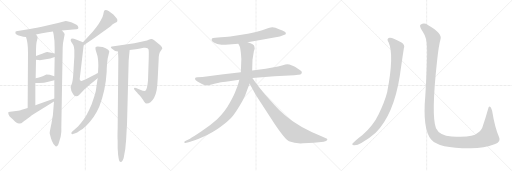
t = 0.00 s
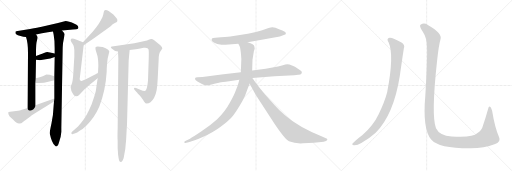
t = 3.02 s
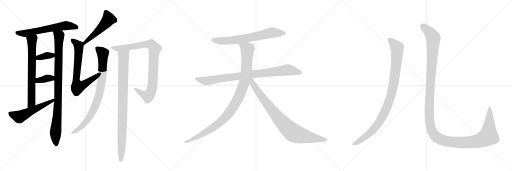
t = 6.04 s
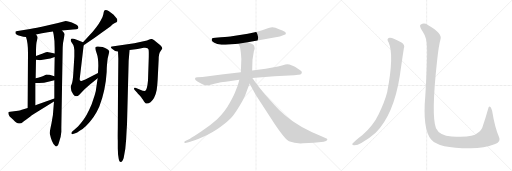
t = 9.06 s
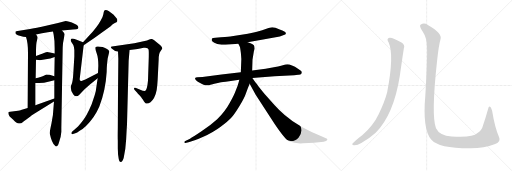
t = 12.08 s
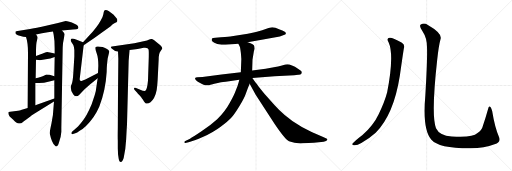
t = 15.09 s

The animated SVG that drew these frames (rendered in a browser with its animation timeline set to each time). Animation: 17 CSS @keyframes rules; one cycle of 15.09 s.

<svg version="1.1" viewBox="0 0 3072 1024" xmlns="http://www.w3.org/2000/svg">
  <g stroke="lightgray" stroke-dasharray="1,1" stroke-width="1" transform="scale(4, 4)">
    <line x1="0" y1="0" x2="256" y2="256"></line>
    <line x1="256" y1="0" x2="0" y2="256"></line>
    <line x1="128" y1="0" x2="128" y2="256"></line>
    <line x1="0" y1="128" x2="256" y2="128"></line>
    <line x1="256" y1="0" x2="512" y2="256"></line>
    <line x1="512" y1="0" x2="256" y2="256"></line>
    <line x1="384" y1="0" x2="384" y2="256"></line>
    <line x1="256" y1="128" x2="512" y2="128"></line>
    <line x1="512" y1="0" x2="768" y2="256"></line>
    <line x1="768" y1="0" x2="512" y2="256"></line>
    <line x1="640" y1="0" x2="640" y2="256"></line>
    <line x1="512" y1="128" x2="768" y2="128"></line>
  </g>
<g transform="scale(1, -1) translate(0, -850)">
   <style type="text/css">
    @keyframes keyframes0 {
      from {
       stroke: black;
       stroke-dashoffset: 620;
       stroke-width: 128;
       }
       67% {
       animation-timing-function: step-end;
       stroke: black;
       stroke-dashoffset: 0;
       stroke-width: 128;
       }
       to {
       stroke: black;
       stroke-width: 1024;
       }
       }
       #make-me-a-hanzi-animation-0 {
         animation: keyframes0 0.754557s both;
         animation-delay: 0.000000s;
         animation-timing-function: linear;
       }
    @keyframes keyframes1 {
      from {
       stroke: black;
       stroke-dashoffset: 690;
       stroke-width: 128;
       }
       69% {
       animation-timing-function: step-end;
       stroke: black;
       stroke-dashoffset: 0;
       stroke-width: 128;
       }
       to {
       stroke: black;
       stroke-width: 1024;
       }
       }
       #make-me-a-hanzi-animation-1 {
         animation: keyframes1 0.811523s both;
         animation-delay: 0.754557s;
         animation-timing-function: linear;
       }
    @keyframes keyframes2 {
      from {
       stroke: black;
       stroke-dashoffset: 948;
       stroke-width: 128;
       }
       76% {
       animation-timing-function: step-end;
       stroke: black;
       stroke-dashoffset: 0;
       stroke-width: 128;
       }
       to {
       stroke: black;
       stroke-width: 1024;
       }
       }
       #make-me-a-hanzi-animation-2 {
         animation: keyframes2 1.021484s both;
         animation-delay: 1.566080s;
         animation-timing-function: linear;
       }
    @keyframes keyframes3 {
      from {
       stroke: black;
       stroke-dashoffset: 360;
       stroke-width: 128;
       }
       54% {
       animation-timing-function: step-end;
       stroke: black;
       stroke-dashoffset: 0;
       stroke-width: 128;
       }
       to {
       stroke: black;
       stroke-width: 1024;
       }
       }
       #make-me-a-hanzi-animation-3 {
         animation: keyframes3 0.542969s both;
         animation-delay: 2.587564s;
         animation-timing-function: linear;
       }
    @keyframes keyframes4 {
      from {
       stroke: black;
       stroke-dashoffset: 362;
       stroke-width: 128;
       }
       54% {
       animation-timing-function: step-end;
       stroke: black;
       stroke-dashoffset: 0;
       stroke-width: 128;
       }
       to {
       stroke: black;
       stroke-width: 1024;
       }
       }
       #make-me-a-hanzi-animation-4 {
         animation: keyframes4 0.544596s both;
         animation-delay: 3.130533s;
         animation-timing-function: linear;
       }
    @keyframes keyframes5 {
      from {
       stroke: black;
       stroke-dashoffset: 551;
       stroke-width: 128;
       }
       64% {
       animation-timing-function: step-end;
       stroke: black;
       stroke-dashoffset: 0;
       stroke-width: 128;
       }
       to {
       stroke: black;
       stroke-width: 1024;
       }
       }
       #make-me-a-hanzi-animation-5 {
         animation: keyframes5 0.698405s both;
         animation-delay: 3.675129s;
         animation-timing-function: linear;
       }
    @keyframes keyframes6 {
      from {
       stroke: black;
       stroke-dashoffset: 511;
       stroke-width: 128;
       }
       62% {
       animation-timing-function: step-end;
       stroke: black;
       stroke-dashoffset: 0;
       stroke-width: 128;
       }
       to {
       stroke: black;
       stroke-width: 1024;
       }
       }
       #make-me-a-hanzi-animation-6 {
         animation: keyframes6 0.665853s both;
         animation-delay: 4.373534s;
         animation-timing-function: linear;
       }
    @keyframes keyframes7 {
      from {
       stroke: black;
       stroke-dashoffset: 696;
       stroke-width: 128;
       }
       69% {
       animation-timing-function: step-end;
       stroke: black;
       stroke-dashoffset: 0;
       stroke-width: 128;
       }
       to {
       stroke: black;
       stroke-width: 1024;
       }
       }
       #make-me-a-hanzi-animation-7 {
         animation: keyframes7 0.816406s both;
         animation-delay: 5.039387s;
         animation-timing-function: linear;
       }
    @keyframes keyframes8 {
      from {
       stroke: black;
       stroke-dashoffset: 842;
       stroke-width: 128;
       }
       73% {
       animation-timing-function: step-end;
       stroke: black;
       stroke-dashoffset: 0;
       stroke-width: 128;
       }
       to {
       stroke: black;
       stroke-width: 1024;
       }
       }
       #make-me-a-hanzi-animation-8 {
         animation: keyframes8 0.935221s both;
         animation-delay: 5.855793s;
         animation-timing-function: linear;
       }
    @keyframes keyframes9 {
      from {
       stroke: black;
       stroke-dashoffset: 909;
       stroke-width: 128;
       }
       75% {
       animation-timing-function: step-end;
       stroke: black;
       stroke-dashoffset: 0;
       stroke-width: 128;
       }
       to {
       stroke: black;
       stroke-width: 1024;
       }
       }
       #make-me-a-hanzi-animation-9 {
         animation: keyframes9 0.989746s both;
         animation-delay: 6.791014s;
         animation-timing-function: linear;
       }
    @keyframes keyframes10 {
      from {
       stroke: black;
       stroke-dashoffset: 925;
       stroke-width: 128;
       }
       75% {
       animation-timing-function: step-end;
       stroke: black;
       stroke-dashoffset: 0;
       stroke-width: 128;
       }
       to {
       stroke: black;
       stroke-width: 1024;
       }
       }
       #make-me-a-hanzi-animation-10 {
         animation: keyframes10 1.002767s both;
         animation-delay: 7.780760s;
         animation-timing-function: linear;
       }
    @keyframes keyframes11 {
      from {
       stroke: black;
       stroke-dashoffset: 688;
       stroke-width: 128;
       }
       69% {
       animation-timing-function: step-end;
       stroke: black;
       stroke-dashoffset: 0;
       stroke-width: 128;
       }
       to {
       stroke: black;
       stroke-width: 1024;
       }
       }
       #make-me-a-hanzi-animation-11 {
         animation: keyframes11 0.809896s both;
         animation-delay: 8.783527s;
         animation-timing-function: linear;
       }
    @keyframes keyframes12 {
      from {
       stroke: black;
       stroke-dashoffset: 883;
       stroke-width: 128;
       }
       74% {
       animation-timing-function: step-end;
       stroke: black;
       stroke-dashoffset: 0;
       stroke-width: 128;
       }
       to {
       stroke: black;
       stroke-width: 1024;
       }
       }
       #make-me-a-hanzi-animation-12 {
         animation: keyframes12 0.968587s both;
         animation-delay: 9.593423s;
         animation-timing-function: linear;
       }
    @keyframes keyframes13 {
      from {
       stroke: black;
       stroke-dashoffset: 1034;
       stroke-width: 128;
       }
       77% {
       animation-timing-function: step-end;
       stroke: black;
       stroke-dashoffset: 0;
       stroke-width: 128;
       }
       to {
       stroke: black;
       stroke-width: 1024;
       }
       }
       #make-me-a-hanzi-animation-13 {
         animation: keyframes13 1.091471s both;
         animation-delay: 10.562010s;
         animation-timing-function: linear;
       }
    @keyframes keyframes14 {
      from {
       stroke: black;
       stroke-dashoffset: 867;
       stroke-width: 128;
       }
       74% {
       animation-timing-function: step-end;
       stroke: black;
       stroke-dashoffset: 0;
       stroke-width: 128;
       }
       to {
       stroke: black;
       stroke-width: 1024;
       }
       }
       #make-me-a-hanzi-animation-14 {
         animation: keyframes14 0.955566s both;
         animation-delay: 11.653481s;
         animation-timing-function: linear;
       }
    @keyframes keyframes15 {
      from {
       stroke: black;
       stroke-dashoffset: 988;
       stroke-width: 128;
       }
       76% {
       animation-timing-function: step-end;
       stroke: black;
       stroke-dashoffset: 0;
       stroke-width: 128;
       }
       to {
       stroke: black;
       stroke-width: 1024;
       }
       }
       #make-me-a-hanzi-animation-15 {
         animation: keyframes15 1.054036s both;
         animation-delay: 12.609047s;
         animation-timing-function: linear;
       }
    @keyframes keyframes16 {
      from {
       stroke: black;
       stroke-dashoffset: 1451;
       stroke-width: 128;
       }
       83% {
       animation-timing-function: step-end;
       stroke: black;
       stroke-dashoffset: 0;
       stroke-width: 128;
       }
       to {
       stroke: black;
       stroke-width: 1024;
       }
       }
       #make-me-a-hanzi-animation-16 {
         animation: keyframes16 1.430827s both;
         animation-delay: 13.663083s;
         animation-timing-function: linear;
       }
</style>
<path d="M 372.0 668.5 L 438.0 674.5 L 458.0 675.5 Q 478.0 677.5 466.0 696.5 Q 460.0 702.5 450.0 707.5 Q 409.0 724.5 394.0 724.5 L 348.0 712.5 L 244.0 688.5 Q 232.0 685.5 180.0 677.5 L 106.0 665.5 Q 96.0 664.5 94.0 662.0 Q 92.0 659.5 93.0 652.0 Q 94.0 644.5 118.0 636.5 Q 142.0 628.5 156.0 628.5 L 216.0 643.5 L 252.0 651.5 Q 289.0 658.5 318.0 662.5 L 372.0 668.5 Z" fill="lightgray"></path> 
<path d="M 168.0 533.5 L 166.0 202.5 C 166.0 172.5 212.0 189.5 212.0 219.5 L 212.0 353.5 L 214.0 381.5 L 216.0 492.5 L 216.0 515.5 L 216.0 538.5 Q 216.0 589.5 221.0 605.5 Q 226.0 620.5 226.0 625.5 Q 226.0 630.5 216.0 643.5 C 199.0 668.5 147.0 657.5 156.0 628.5 Q 168.0 595.5 168.0 533.5 Z" fill="lightgray"></path> 
<path d="M 324.0 241.5 L 322.0 217.5 Q 320.0 161.5 309.0 111.5 Q 298.0 60.5 298.0 51.5 Q 311.0 -6.5 328.0 -20.5 Q 344.0 -42.5 356.0 3.5 L 364.0 30.5 Q 366.0 43.5 368.0 60.5 L 368.0 83.5 L 376.0 557.5 Q 376.0 565.5 378.0 591.5 L 388.0 645.5 Q 388.0 651.5 372.0 668.5 C 353.0 691.5 312.0 691.5 318.0 662.5 L 322.0 642.5 Q 328.0 611.5 328.0 561.5 L 328.0 529.5 L 328.0 508.5 L 326.0 393.5 L 326.0 369.5 L 326.0 259.5 L 324.0 241.5 Z" fill="lightgray"></path> 
<path d="M 216.0 492.5 L 232.0 490.5 Q 234.0 489.5 238.0 489.5 L 302.0 500.5 L 328.0 508.5 C 357.0 517.5 357.0 522.5 328.0 529.5 L 300.0 536.5 Q 290.0 539.5 284.0 539.5 Q 278.0 539.5 264.0 533.5 Q 254.0 528.5 240.0 523.5 L 216.0 515.5 C 188.0 506.5 186.0 496.5 216.0 492.5 Z" fill="lightgray"></path> 
<path d="M 212.0 353.5 L 234.0 353.5 Q 263.0 353.5 296.0 362.5 L 326.0 369.5 C 355.0 376.5 355.0 384.5 326.0 393.5 L 298.0 402.5 Q 288.0 403.5 278.0 403.5 L 266.0 397.5 Q 258.0 392.5 243.0 389.5 Q 228.0 385.5 214.0 381.5 C 185.0 373.5 182.0 353.5 212.0 353.5 Z" fill="lightgray"></path> 
<path d="M 166.0 202.5 L 126.0 190.5 Q 124.0 188.5 96.0 184.5 Q 68.0 180.5 60.0 180.5 Q 52.0 179.5 51.0 178.5 Q 50.0 176.5 50.0 169.5 Q 50.0 162.5 58.0 152.5 L 78.0 134.5 Q 99.0 111.5 114.0 110.5 Q 128.0 109.5 136.0 117.5 Q 144.0 124.5 156.0 132.5 L 178.0 149.5 Q 184.0 154.5 210.0 171.5 L 324.0 241.5 C 350.0 257.5 354.0 269.5 326.0 259.5 L 212.0 219.5 L 166.0 202.5 Z" fill="lightgray"></path> 
<path d="M 502.0 579.5 L 566.0 623.5 L 618.0 660.5 Q 650.0 683.5 664.0 693.5 Q 676.0 705.5 689.0 712.5 Q 702.0 718.5 703.0 721.5 Q 704.0 723.5 704.0 731.5 Q 704.0 738.5 680.0 763.5 Q 666.0 775.5 652.0 785.5 Q 629.0 797.5 624.0 783.5 Q 622.0 777.5 620.0 765.5 Q 618.0 752.5 606.0 731.5 Q 584.0 689.5 534.0 636.5 L 498.0 597.5 C 478.0 575.5 477.0 562.5 502.0 579.5 Z" fill="lightgray"></path> 
<path d="M 478.0 375.5 L 502.0 579.5 C 504.0 595.5 504.0 595.5 498.0 597.5 L 460.0 612.5 Q 440.0 619.5 432.0 619.5 Q 424.0 619.5 424.0 609.5 Q 424.0 604.5 431.0 594.5 Q 438.0 584.5 441.0 577.5 Q 444.0 569.5 446.0 550.5 L 446.0 512.5 L 440.0 412.5 Q 437.0 363.5 431.0 348.5 Q 424.0 332.5 424.0 329.5 Q 424.0 307.5 440.0 284.5 Q 457.0 263.5 476.0 282.5 L 506.0 314.5 L 536.0 340.5 L 586.0 381.5 C 609.0 400.5 615.0 425.5 588.0 412.5 L 512.0 374.5 Q 498.0 368.5 493.0 366.5 Q 478.0 360.5 478.0 375.5 Z" fill="lightgray"></path> 
<path d="M 586.0 381.5 L 580.0 341.5 Q 576.0 304.5 569.0 283.0 Q 562.0 261.5 550.0 225.5 Q 536.0 192.5 520.0 162.0 Q 504.0 131.5 468.0 91.5 L 432.0 60.5 Q 428.0 55.5 428.0 49.5 Q 432.0 43.5 438.0 46.5 L 452.0 51.5 Q 462.0 53.5 478.0 66.5 Q 498.0 77.5 516.0 95.5 Q 567.0 143.5 596.0 211.5 Q 634.0 312.5 640.0 419.5 Q 640.0 437.5 642.0 463.5 L 646.0 500.5 L 656.0 542.5 Q 648.0 558.5 616.0 568.5 Q 580.0 576.5 574.5 569.0 Q 569.0 561.5 579.5 533.5 Q 590.0 505.5 590.0 456.5 L 588.0 412.5 L 586.0 381.5 Z" fill="lightgray"></path> 
<path d="M 808.0 310.5 L 822.0 296.5 Q 826.0 291.5 837.0 279.0 Q 848.0 266.5 852.0 259.5 Q 858.0 253.5 864.0 242.5 Q 874.0 229.5 880.0 229.5 Q 904.0 229.5 924.0 263.5 Q 936.0 285.5 940.0 310.5 Q 944.0 335.5 946.0 374.5 L 952.0 493.5 Q 952.0 528.5 962.0 542.0 Q 972.0 555.5 974.0 559.5 Q 974.0 568.5 962.0 579.5 L 938.0 598.5 Q 922.0 612.5 912.0 616.5 Q 902.0 620.5 882.0 608.5 L 806.0 591.5 L 672.0 572.5 Q 666.0 570.5 665.0 569.0 Q 664.0 567.5 670.0 559.5 Q 686.0 542.5 708.0 542.5 L 778.0 550.5 L 826.0 557.5 L 862.0 564.5 Q 889.0 567.5 891.5 554.0 Q 894.0 540.5 892.0 487.5 L 888.0 368.5 Q 883.0 310.5 870.0 305.5 Q 858.0 305.5 838.0 314.5 L 816.0 323.5 Q 804.0 327.5 804.0 319.5 Q 804.0 315.5 808.0 310.5 Z" fill="lightgray"></path> 
<path d="M 708.0 542.5 L 710.0 498.5 L 706.0 80.5 Q 704.0 29.5 706.0 6.5 L 706.0 -40.5 Q 708.0 -63.5 708.0 -72.5 L 712.0 -100.5 Q 715.0 -121.5 725.0 -121.5 Q 734.0 -121.5 742.0 -97.5 Q 754.0 -42.5 757.0 15.5 Q 760.0 74.5 762.0 103.5 L 772.0 486.5 Q 774.0 511.5 778.0 550.5 C 781.0 580.5 707.0 572.5 708.0 542.5 Z" fill="lightgray"></path> 
<path d="M 1486.0 597.0 L 1679.0 632.0 Q 1697.0 637.0 1707.0 642.0 Q 1717.0 646.0 1715.0 652.0 Q 1715.0 662.0 1678.0 674.0 Q 1647.0 688.0 1633.0 687.0 Q 1620.0 685.0 1573.0 670.0 Q 1526.0 655.0 1487.0 649.0 L 1391.0 634.0 Q 1378.0 631.0 1325.0 628.0 L 1292.0 625.0 Q 1275.0 623.0 1272.0 620.0 Q 1270.0 617.0 1270.0 610.0 Q 1272.0 604.0 1286.0 595.0 Q 1300.0 586.0 1329.0 583.0 L 1353.0 583.0 L 1430.0 589.0 L 1486.0 597.0 Z" fill="lightgray"></path> 
<path d="M 1811.0 417.0 Q 1811.0 423.0 1805.0 427.0 L 1790.0 437.0 Q 1747.0 465.0 1724.0 465.0 Q 1716.0 465.0 1692.0 458.0 Q 1669.0 451.0 1643.0 448.0 L 1594.0 439.0 L 1513.0 428.0 L 1445.0 417.0 L 1329.0 404.0 L 1215.0 389.0 L 1184.0 387.0 Q 1174.0 385.0 1171.0 383.0 Q 1167.0 372.0 1187.0 360.0 L 1212.0 347.0 Q 1220.0 342.0 1234.0 340.0 Q 1249.0 337.0 1263.0 342.0 Q 1277.0 347.0 1286.0 349.0 L 1314.0 355.0 Q 1320.0 357.0 1354.0 361.0 L 1436.0 372.0 L 1514.0 383.0 L 1647.0 393.0 L 1765.0 400.0 L 1789.0 403.0 Q 1811.0 401.0 1811.0 417.0 Z" fill="lightgray"></path> 
<path d="M 1513.0 428.0 L 1515.0 492.0 L 1523.0 542.0 L 1528.0 559.0 Q 1528.0 565.0 1526.0 574.0 Q 1525.0 583.0 1486.0 597.0 C 1458.0 608.0 1417.0 616.0 1430.0 589.0 L 1437.0 575.0 Q 1441.0 569.0 1443.0 550.0 Q 1446.0 530.0 1446.0 524.0 L 1448.0 497.0 L 1445.0 417.0 L 1436.0 372.0 L 1432.0 357.0 Q 1426.0 332.0 1414.0 307.0 Q 1405.0 281.0 1378.0 233.0 Q 1352.0 184.0 1303.0 135.0 Q 1263.0 98.0 1209.0 63.0 Q 1156.0 27.0 1140.0 19.0 L 1109.0 3.0 Q 1105.0 2.0 1107.0 -4.0 Q 1106.0 -9.0 1112.0 -7.0 L 1131.0 -3.0 Q 1137.0 -2.0 1159.0 6.0 L 1173.0 11.0 Q 1180.0 13.0 1189.0 17.0 L 1213.0 27.0 Q 1282.0 59.0 1324.0 91.0 Q 1367.0 122.0 1386.0 143.0 Q 1406.0 164.0 1436.0 214.0 Q 1467.0 264.0 1477.0 295.0 Q 1488.0 326.0 1498.0 349.0 L 1513.0 428.0 Z" fill="lightgray"></path> 
<path d="M 1498.0 349.0 L 1534.0 283.0 L 1649.0 105.0 Q 1710.0 15.0 1734.0 3.0 Q 1772.0 -12.0 1818.0 -9.0 L 1883.0 -6.0 L 1942.0 1.0 L 1956.0 5.0 Q 1960.0 6.0 1964.0 12.0 Q 1967.0 18.0 1952.0 23.0 L 1939.0 29.0 Q 1791.0 88.0 1708.0 161.0 Q 1678.0 185.0 1648.0 219.0 L 1585.0 290.0 Q 1554.0 327.0 1542.0 345.0 Q 1534.0 355.0 1514.0 383.0 C 1496.0 407.0 1476.0 390.0 1498.0 349.0 Z" fill="lightgray"></path> 
<path d="M 2332.0 596.0 Q 2366.0 521.0 2323.0 297.0 Q 2307.0 236.0 2272.0 166.0 Q 2241.0 100.0 2175.0 41.0 Q 2124.0 2.0 2114.0 -12.0 Q 2111.0 -21.0 2125.0 -21.0 Q 2144.0 -22.0 2168.0 -7.0 Q 2220.0 24.0 2254.0 55.0 Q 2362.0 163.0 2399.0 397.0 Q 2417.0 523.0 2423.0 560.0 Q 2432.0 582.0 2409.0 596.0 Q 2355.0 627.0 2338.0 625.0 Q 2316.0 622.0 2332.0 596.0 Z" fill="lightgray"></path> 
<path d="M 2562.0 568.0 Q 2565.0 496.0 2552.0 278.0 Q 2534.0 76.0 2587.0 14.0 Q 2632.0 -40.0 2824.0 -39.0 Q 2906.0 -38.0 2967.0 -15.0 Q 3009.0 -2.0 2994.0 29.0 Q 2969.0 86.0 2953.0 185.0 Q 2949.0 201.0 2943.0 209.0 Q 2933.0 218.0 2929.0 198.0 Q 2913.0 141.0 2898.0 98.0 Q 2891.0 67.0 2863.0 51.0 Q 2838.0 24.0 2710.0 32.0 Q 2637.0 38.0 2616.0 82.0 Q 2586.0 157.0 2623.0 491.0 Q 2632.0 576.0 2643.0 616.0 Q 2656.0 650.0 2567.0 701.0 Q 2545.0 716.0 2525.0 704.0 Q 2512.0 697.0 2535.0 664.0 Q 2562.0 624.0 2562.0 568.0 Z" fill="lightgray"></path> 
      <clipPath id="make-me-a-hanzi-clip-0">
      <path d="M 372.0 668.5 L 438.0 674.5 L 458.0 675.5 Q 478.0 677.5 466.0 696.5 Q 460.0 702.5 450.0 707.5 Q 409.0 724.5 394.0 724.5 L 348.0 712.5 L 244.0 688.5 Q 232.0 685.5 180.0 677.5 L 106.0 665.5 Q 96.0 664.5 94.0 662.0 Q 92.0 659.5 93.0 652.0 Q 94.0 644.5 118.0 636.5 Q 142.0 628.5 156.0 628.5 L 216.0 643.5 L 252.0 651.5 Q 289.0 658.5 318.0 662.5 L 372.0 668.5 Z" fill="lightgray"></path>
      </clipPath>
      <path clip-path="url(#make-me-a-hanzi-clip-0)" d="M 102.0 656.5 L 153.0 650.5 L 393.0 697.5 L 460.0 686.5 " fill="none" id="make-me-a-hanzi-animation-0" stroke-dasharray="492 984" stroke-linecap="round"></path>

      <clipPath id="make-me-a-hanzi-clip-1">
      <path d="M 168.0 533.5 L 166.0 202.5 C 166.0 172.5 212.0 189.5 212.0 219.5 L 212.0 353.5 L 214.0 381.5 L 216.0 492.5 L 216.0 515.5 L 216.0 538.5 Q 216.0 589.5 221.0 605.5 Q 226.0 620.5 226.0 625.5 Q 226.0 630.5 216.0 643.5 C 199.0 668.5 147.0 657.5 156.0 628.5 Q 168.0 595.5 168.0 533.5 Z" fill="lightgray"></path>
      </clipPath>
      <path clip-path="url(#make-me-a-hanzi-clip-1)" d="M 165.0 624.5 L 192.0 607.5 L 193.0 548.5 L 189.0 241.5 L 170.0 210.5 " fill="none" id="make-me-a-hanzi-animation-1" stroke-dasharray="562 1124" stroke-linecap="round"></path>

      <clipPath id="make-me-a-hanzi-clip-2">
      <path d="M 324.0 241.5 L 322.0 217.5 Q 320.0 161.5 309.0 111.5 Q 298.0 60.5 298.0 51.5 Q 311.0 -6.5 328.0 -20.5 Q 344.0 -42.5 356.0 3.5 L 364.0 30.5 Q 366.0 43.5 368.0 60.5 L 368.0 83.5 L 376.0 557.5 Q 376.0 565.5 378.0 591.5 L 388.0 645.5 Q 388.0 651.5 372.0 668.5 C 353.0 691.5 312.0 691.5 318.0 662.5 L 322.0 642.5 Q 328.0 611.5 328.0 561.5 L 328.0 529.5 L 328.0 508.5 L 326.0 393.5 L 326.0 369.5 L 326.0 259.5 L 324.0 241.5 Z" fill="lightgray"></path>
      </clipPath>
      <path clip-path="url(#make-me-a-hanzi-clip-2)" d="M 325.0 658.5 L 355.0 635.5 L 349.0 249.5 L 332.0 48.5 L 338.0 -17.5 " fill="none" id="make-me-a-hanzi-animation-2" stroke-dasharray="820 1640" stroke-linecap="round"></path>

      <clipPath id="make-me-a-hanzi-clip-3">
      <path d="M 216.0 492.5 L 232.0 490.5 Q 234.0 489.5 238.0 489.5 L 302.0 500.5 L 328.0 508.5 C 357.0 517.5 357.0 522.5 328.0 529.5 L 300.0 536.5 Q 290.0 539.5 284.0 539.5 Q 278.0 539.5 264.0 533.5 Q 254.0 528.5 240.0 523.5 L 216.0 515.5 C 188.0 506.5 186.0 496.5 216.0 492.5 Z" fill="lightgray"></path>
      </clipPath>
      <path clip-path="url(#make-me-a-hanzi-clip-3)" d="M 221.0 498.5 L 277.0 517.5 L 314.0 518.5 L 319.0 524.5 " fill="none" id="make-me-a-hanzi-animation-3" stroke-dasharray="232 464" stroke-linecap="round"></path>

      <clipPath id="make-me-a-hanzi-clip-4">
      <path d="M 212.0 353.5 L 234.0 353.5 Q 263.0 353.5 296.0 362.5 L 326.0 369.5 C 355.0 376.5 355.0 384.5 326.0 393.5 L 298.0 402.5 Q 288.0 403.5 278.0 403.5 L 266.0 397.5 Q 258.0 392.5 243.0 389.5 Q 228.0 385.5 214.0 381.5 C 185.0 373.5 182.0 353.5 212.0 353.5 Z" fill="lightgray"></path>
      </clipPath>
      <path clip-path="url(#make-me-a-hanzi-clip-4)" d="M 218.0 360.5 L 229.0 368.5 L 282.0 381.5 L 310.0 382.5 L 317.0 375.5 " fill="none" id="make-me-a-hanzi-animation-4" stroke-dasharray="234 468" stroke-linecap="round"></path>

      <clipPath id="make-me-a-hanzi-clip-5">
      <path d="M 166.0 202.5 L 126.0 190.5 Q 124.0 188.5 96.0 184.5 Q 68.0 180.5 60.0 180.5 Q 52.0 179.5 51.0 178.5 Q 50.0 176.5 50.0 169.5 Q 50.0 162.5 58.0 152.5 L 78.0 134.5 Q 99.0 111.5 114.0 110.5 Q 128.0 109.5 136.0 117.5 Q 144.0 124.5 156.0 132.5 L 178.0 149.5 Q 184.0 154.5 210.0 171.5 L 324.0 241.5 C 350.0 257.5 354.0 269.5 326.0 259.5 L 212.0 219.5 L 166.0 202.5 Z" fill="lightgray"></path>
      </clipPath>
      <path clip-path="url(#make-me-a-hanzi-clip-5)" d="M 57.0 173.5 L 117.0 149.5 L 314.0 244.5 L 319.0 255.5 " fill="none" id="make-me-a-hanzi-animation-5" stroke-dasharray="423 846" stroke-linecap="round"></path>

      <clipPath id="make-me-a-hanzi-clip-6">
      <path d="M 502.0 579.5 L 566.0 623.5 L 618.0 660.5 Q 650.0 683.5 664.0 693.5 Q 676.0 705.5 689.0 712.5 Q 702.0 718.5 703.0 721.5 Q 704.0 723.5 704.0 731.5 Q 704.0 738.5 680.0 763.5 Q 666.0 775.5 652.0 785.5 Q 629.0 797.5 624.0 783.5 Q 622.0 777.5 620.0 765.5 Q 618.0 752.5 606.0 731.5 Q 584.0 689.5 534.0 636.5 L 498.0 597.5 C 478.0 575.5 477.0 562.5 502.0 579.5 Z" fill="lightgray"></path>
      </clipPath>
      <path clip-path="url(#make-me-a-hanzi-clip-6)" d="M 694.0 726.5 L 651.0 735.5 L 587.0 663.5 L 507.0 594.5 L 507.0 585.5 " fill="none" id="make-me-a-hanzi-animation-6" stroke-dasharray="383 766" stroke-linecap="round"></path>

      <clipPath id="make-me-a-hanzi-clip-7">
      <path d="M 478.0 375.5 L 502.0 579.5 C 504.0 595.5 504.0 595.5 498.0 597.5 L 460.0 612.5 Q 440.0 619.5 432.0 619.5 Q 424.0 619.5 424.0 609.5 Q 424.0 604.5 431.0 594.5 Q 438.0 584.5 441.0 577.5 Q 444.0 569.5 446.0 550.5 L 446.0 512.5 L 440.0 412.5 Q 437.0 363.5 431.0 348.5 Q 424.0 332.5 424.0 329.5 Q 424.0 307.5 440.0 284.5 Q 457.0 263.5 476.0 282.5 L 506.0 314.5 L 536.0 340.5 L 586.0 381.5 C 609.0 400.5 615.0 425.5 588.0 412.5 L 512.0 374.5 Q 498.0 368.5 493.0 366.5 Q 478.0 360.5 478.0 375.5 Z" fill="lightgray"></path>
      </clipPath>
      <path clip-path="url(#make-me-a-hanzi-clip-7)" d="M 435.0 609.5 L 472.0 575.5 L 457.0 369.5 L 466.0 329.5 L 506.0 345.5 L 572.0 388.5 L 584.0 404.5 " fill="none" id="make-me-a-hanzi-animation-7" stroke-dasharray="568 1136" stroke-linecap="round"></path>

      <clipPath id="make-me-a-hanzi-clip-8">
      <path d="M 586.0 381.5 L 580.0 341.5 Q 576.0 304.5 569.0 283.0 Q 562.0 261.5 550.0 225.5 Q 536.0 192.5 520.0 162.0 Q 504.0 131.5 468.0 91.5 L 432.0 60.5 Q 428.0 55.5 428.0 49.5 Q 432.0 43.5 438.0 46.5 L 452.0 51.5 Q 462.0 53.5 478.0 66.5 Q 498.0 77.5 516.0 95.5 Q 567.0 143.5 596.0 211.5 Q 634.0 312.5 640.0 419.5 Q 640.0 437.5 642.0 463.5 L 646.0 500.5 L 656.0 542.5 Q 648.0 558.5 616.0 568.5 Q 580.0 576.5 574.5 569.0 Q 569.0 561.5 579.5 533.5 Q 590.0 505.5 590.0 456.5 L 588.0 412.5 L 586.0 381.5 Z" fill="lightgray"></path>
      </clipPath>
      <path clip-path="url(#make-me-a-hanzi-clip-8)" d="M 581.0 563.5 L 618.0 529.5 L 612.0 384.5 L 586.0 254.5 L 572.0 213.5 L 527.0 135.5 L 489.0 90.5 L 435.0 53.5 " fill="none" id="make-me-a-hanzi-animation-8" stroke-dasharray="714 1428" stroke-linecap="round"></path>

      <clipPath id="make-me-a-hanzi-clip-9">
      <path d="M 808.0 310.5 L 822.0 296.5 Q 826.0 291.5 837.0 279.0 Q 848.0 266.5 852.0 259.5 Q 858.0 253.5 864.0 242.5 Q 874.0 229.5 880.0 229.5 Q 904.0 229.5 924.0 263.5 Q 936.0 285.5 940.0 310.5 Q 944.0 335.5 946.0 374.5 L 952.0 493.5 Q 952.0 528.5 962.0 542.0 Q 972.0 555.5 974.0 559.5 Q 974.0 568.5 962.0 579.5 L 938.0 598.5 Q 922.0 612.5 912.0 616.5 Q 902.0 620.5 882.0 608.5 L 806.0 591.5 L 672.0 572.5 Q 666.0 570.5 665.0 569.0 Q 664.0 567.5 670.0 559.5 Q 686.0 542.5 708.0 542.5 L 778.0 550.5 L 826.0 557.5 L 862.0 564.5 Q 889.0 567.5 891.5 554.0 Q 894.0 540.5 892.0 487.5 L 888.0 368.5 Q 883.0 310.5 870.0 305.5 Q 858.0 305.5 838.0 314.5 L 816.0 323.5 Q 804.0 327.5 804.0 319.5 Q 804.0 315.5 808.0 310.5 Z" fill="lightgray"></path>
      </clipPath>
      <path clip-path="url(#make-me-a-hanzi-clip-9)" d="M 671.0 566.5 L 703.0 559.5 L 863.0 584.5 L 904.0 585.5 L 929.0 558.5 L 922.0 514.5 L 915.0 341.5 L 902.0 292.5 L 887.0 273.5 L 879.0 275.5 L 811.0 317.5 " fill="none" id="make-me-a-hanzi-animation-9" stroke-dasharray="781 1562" stroke-linecap="round"></path>

      <clipPath id="make-me-a-hanzi-clip-10">
      <path d="M 708.0 542.5 L 710.0 498.5 L 706.0 80.5 Q 704.0 29.5 706.0 6.5 L 706.0 -40.5 Q 708.0 -63.5 708.0 -72.5 L 712.0 -100.5 Q 715.0 -121.5 725.0 -121.5 Q 734.0 -121.5 742.0 -97.5 Q 754.0 -42.5 757.0 15.5 Q 760.0 74.5 762.0 103.5 L 772.0 486.5 Q 774.0 511.5 778.0 550.5 C 781.0 580.5 707.0 572.5 708.0 542.5 Z" fill="lightgray"></path>
      </clipPath>
      <path clip-path="url(#make-me-a-hanzi-clip-10)" d="M 772.0 543.5 L 742.0 513.5 L 725.0 -112.5 " fill="none" id="make-me-a-hanzi-animation-10" stroke-dasharray="797 1594" stroke-linecap="round"></path>

      <clipPath id="make-me-a-hanzi-clip-11">
      <path d="M 1486.0 597.0 L 1679.0 632.0 Q 1697.0 637.0 1707.0 642.0 Q 1717.0 646.0 1715.0 652.0 Q 1715.0 662.0 1678.0 674.0 Q 1647.0 688.0 1633.0 687.0 Q 1620.0 685.0 1573.0 670.0 Q 1526.0 655.0 1487.0 649.0 L 1391.0 634.0 Q 1378.0 631.0 1325.0 628.0 L 1292.0 625.0 Q 1275.0 623.0 1272.0 620.0 Q 1270.0 617.0 1270.0 610.0 Q 1272.0 604.0 1286.0 595.0 Q 1300.0 586.0 1329.0 583.0 L 1353.0 583.0 L 1430.0 589.0 L 1486.0 597.0 Z" fill="lightgray"></path>
      </clipPath>
      <path clip-path="url(#make-me-a-hanzi-clip-11)" d="M 1279.0 613.0 L 1309.0 606.0 L 1359.0 606.0 L 1519.0 628.0 L 1626.0 654.0 L 1706.0 651.0 " fill="none" id="make-me-a-hanzi-animation-11" stroke-dasharray="560 1120" stroke-linecap="round"></path>

      <clipPath id="make-me-a-hanzi-clip-12">
      <path d="M 1811.0 417.0 Q 1811.0 423.0 1805.0 427.0 L 1790.0 437.0 Q 1747.0 465.0 1724.0 465.0 Q 1716.0 465.0 1692.0 458.0 Q 1669.0 451.0 1643.0 448.0 L 1594.0 439.0 L 1513.0 428.0 L 1445.0 417.0 L 1329.0 404.0 L 1215.0 389.0 L 1184.0 387.0 Q 1174.0 385.0 1171.0 383.0 Q 1167.0 372.0 1187.0 360.0 L 1212.0 347.0 Q 1220.0 342.0 1234.0 340.0 Q 1249.0 337.0 1263.0 342.0 Q 1277.0 347.0 1286.0 349.0 L 1314.0 355.0 Q 1320.0 357.0 1354.0 361.0 L 1436.0 372.0 L 1514.0 383.0 L 1647.0 393.0 L 1765.0 400.0 L 1789.0 403.0 Q 1811.0 401.0 1811.0 417.0 Z" fill="lightgray"></path>
      </clipPath>
      <path clip-path="url(#make-me-a-hanzi-clip-12)" d="M 1179.0 379.0 L 1215.0 368.0 L 1250.0 366.0 L 1311.0 379.0 L 1719.0 431.0 L 1798.0 416.0 " fill="none" id="make-me-a-hanzi-animation-12" stroke-dasharray="755 1510" stroke-linecap="round"></path>

      <clipPath id="make-me-a-hanzi-clip-13">
      <path d="M 1513.0 428.0 L 1515.0 492.0 L 1523.0 542.0 L 1528.0 559.0 Q 1528.0 565.0 1526.0 574.0 Q 1525.0 583.0 1486.0 597.0 C 1458.0 608.0 1417.0 616.0 1430.0 589.0 L 1437.0 575.0 Q 1441.0 569.0 1443.0 550.0 Q 1446.0 530.0 1446.0 524.0 L 1448.0 497.0 L 1445.0 417.0 L 1436.0 372.0 L 1432.0 357.0 Q 1426.0 332.0 1414.0 307.0 Q 1405.0 281.0 1378.0 233.0 Q 1352.0 184.0 1303.0 135.0 Q 1263.0 98.0 1209.0 63.0 Q 1156.0 27.0 1140.0 19.0 L 1109.0 3.0 Q 1105.0 2.0 1107.0 -4.0 Q 1106.0 -9.0 1112.0 -7.0 L 1131.0 -3.0 Q 1137.0 -2.0 1159.0 6.0 L 1173.0 11.0 Q 1180.0 13.0 1189.0 17.0 L 1213.0 27.0 Q 1282.0 59.0 1324.0 91.0 Q 1367.0 122.0 1386.0 143.0 Q 1406.0 164.0 1436.0 214.0 Q 1467.0 264.0 1477.0 295.0 Q 1488.0 326.0 1498.0 349.0 L 1513.0 428.0 Z" fill="lightgray"></path>
      </clipPath>
      <path clip-path="url(#make-me-a-hanzi-clip-13)" d="M 1438.0 584.0 L 1484.0 555.0 L 1479.0 428.0 L 1461.0 342.0 L 1416.0 237.0 L 1356.0 152.0 L 1287.0 91.0 L 1190.0 32.0 L 1112.0 -2.0 " fill="none" id="make-me-a-hanzi-animation-13" stroke-dasharray="906 1812" stroke-linecap="round"></path>

      <clipPath id="make-me-a-hanzi-clip-14">
      <path d="M 1498.0 349.0 L 1534.0 283.0 L 1649.0 105.0 Q 1710.0 15.0 1734.0 3.0 Q 1772.0 -12.0 1818.0 -9.0 L 1883.0 -6.0 L 1942.0 1.0 L 1956.0 5.0 Q 1960.0 6.0 1964.0 12.0 Q 1967.0 18.0 1952.0 23.0 L 1939.0 29.0 Q 1791.0 88.0 1708.0 161.0 Q 1678.0 185.0 1648.0 219.0 L 1585.0 290.0 Q 1554.0 327.0 1542.0 345.0 Q 1534.0 355.0 1514.0 383.0 C 1496.0 407.0 1476.0 390.0 1498.0 349.0 Z" fill="lightgray"></path>
      </clipPath>
      <path clip-path="url(#make-me-a-hanzi-clip-14)" d="M 1510.0 375.0 L 1517.0 350.0 L 1556.0 288.0 L 1639.0 180.0 L 1690.0 119.0 L 1760.0 54.0 L 1836.0 31.0 L 1956.0 13.0 " fill="none" id="make-me-a-hanzi-animation-14" stroke-dasharray="739 1478" stroke-linecap="round"></path>

      <clipPath id="make-me-a-hanzi-clip-15">
      <path d="M 2332.0 596.0 Q 2366.0 521.0 2323.0 297.0 Q 2307.0 236.0 2272.0 166.0 Q 2241.0 100.0 2175.0 41.0 Q 2124.0 2.0 2114.0 -12.0 Q 2111.0 -21.0 2125.0 -21.0 Q 2144.0 -22.0 2168.0 -7.0 Q 2220.0 24.0 2254.0 55.0 Q 2362.0 163.0 2399.0 397.0 Q 2417.0 523.0 2423.0 560.0 Q 2432.0 582.0 2409.0 596.0 Q 2355.0 627.0 2338.0 625.0 Q 2316.0 622.0 2332.0 596.0 Z" fill="lightgray"></path>
      </clipPath>
      <path clip-path="url(#make-me-a-hanzi-clip-15)" d="M 2339.0 610.0 L 2368.0 586.0 L 2381.0 569.0 L 2383.0 554.0 L 2379.0 472.0 L 2363.0 355.0 L 2333.0 239.0 L 2299.0 160.0 L 2250.0 85.0 L 2204.0 40.0 L 2122.0 -14.0 " fill="none" id="make-me-a-hanzi-animation-15" stroke-dasharray="860 1720" stroke-linecap="round"></path>

      <clipPath id="make-me-a-hanzi-clip-16">
      <path d="M 2562.0 568.0 Q 2565.0 496.0 2552.0 278.0 Q 2534.0 76.0 2587.0 14.0 Q 2632.0 -40.0 2824.0 -39.0 Q 2906.0 -38.0 2967.0 -15.0 Q 3009.0 -2.0 2994.0 29.0 Q 2969.0 86.0 2953.0 185.0 Q 2949.0 201.0 2943.0 209.0 Q 2933.0 218.0 2929.0 198.0 Q 2913.0 141.0 2898.0 98.0 Q 2891.0 67.0 2863.0 51.0 Q 2838.0 24.0 2710.0 32.0 Q 2637.0 38.0 2616.0 82.0 Q 2586.0 157.0 2623.0 491.0 Q 2632.0 576.0 2643.0 616.0 Q 2656.0 650.0 2567.0 701.0 Q 2545.0 716.0 2525.0 704.0 Q 2512.0 697.0 2535.0 664.0 Q 2562.0 624.0 2562.0 568.0 Z" fill="lightgray"></path>
      </clipPath>
      <path clip-path="url(#make-me-a-hanzi-clip-16)" d="M 2535.0 693.0 L 2564.0 672.0 L 2600.0 621.0 L 2574.0 181.0 L 2584.0 88.0 L 2609.0 37.0 L 2646.0 13.0 L 2669.0 6.0 L 2749.0 -4.0 L 2846.0 0.0 L 2910.0 22.0 L 2930.0 33.0 L 2931.0 39.0 L 2940.0 174.0 L 2937.0 202.0 " fill="none" id="make-me-a-hanzi-animation-16" stroke-dasharray="1323 2646" stroke-linecap="round"></path>

</g>
</svg>
